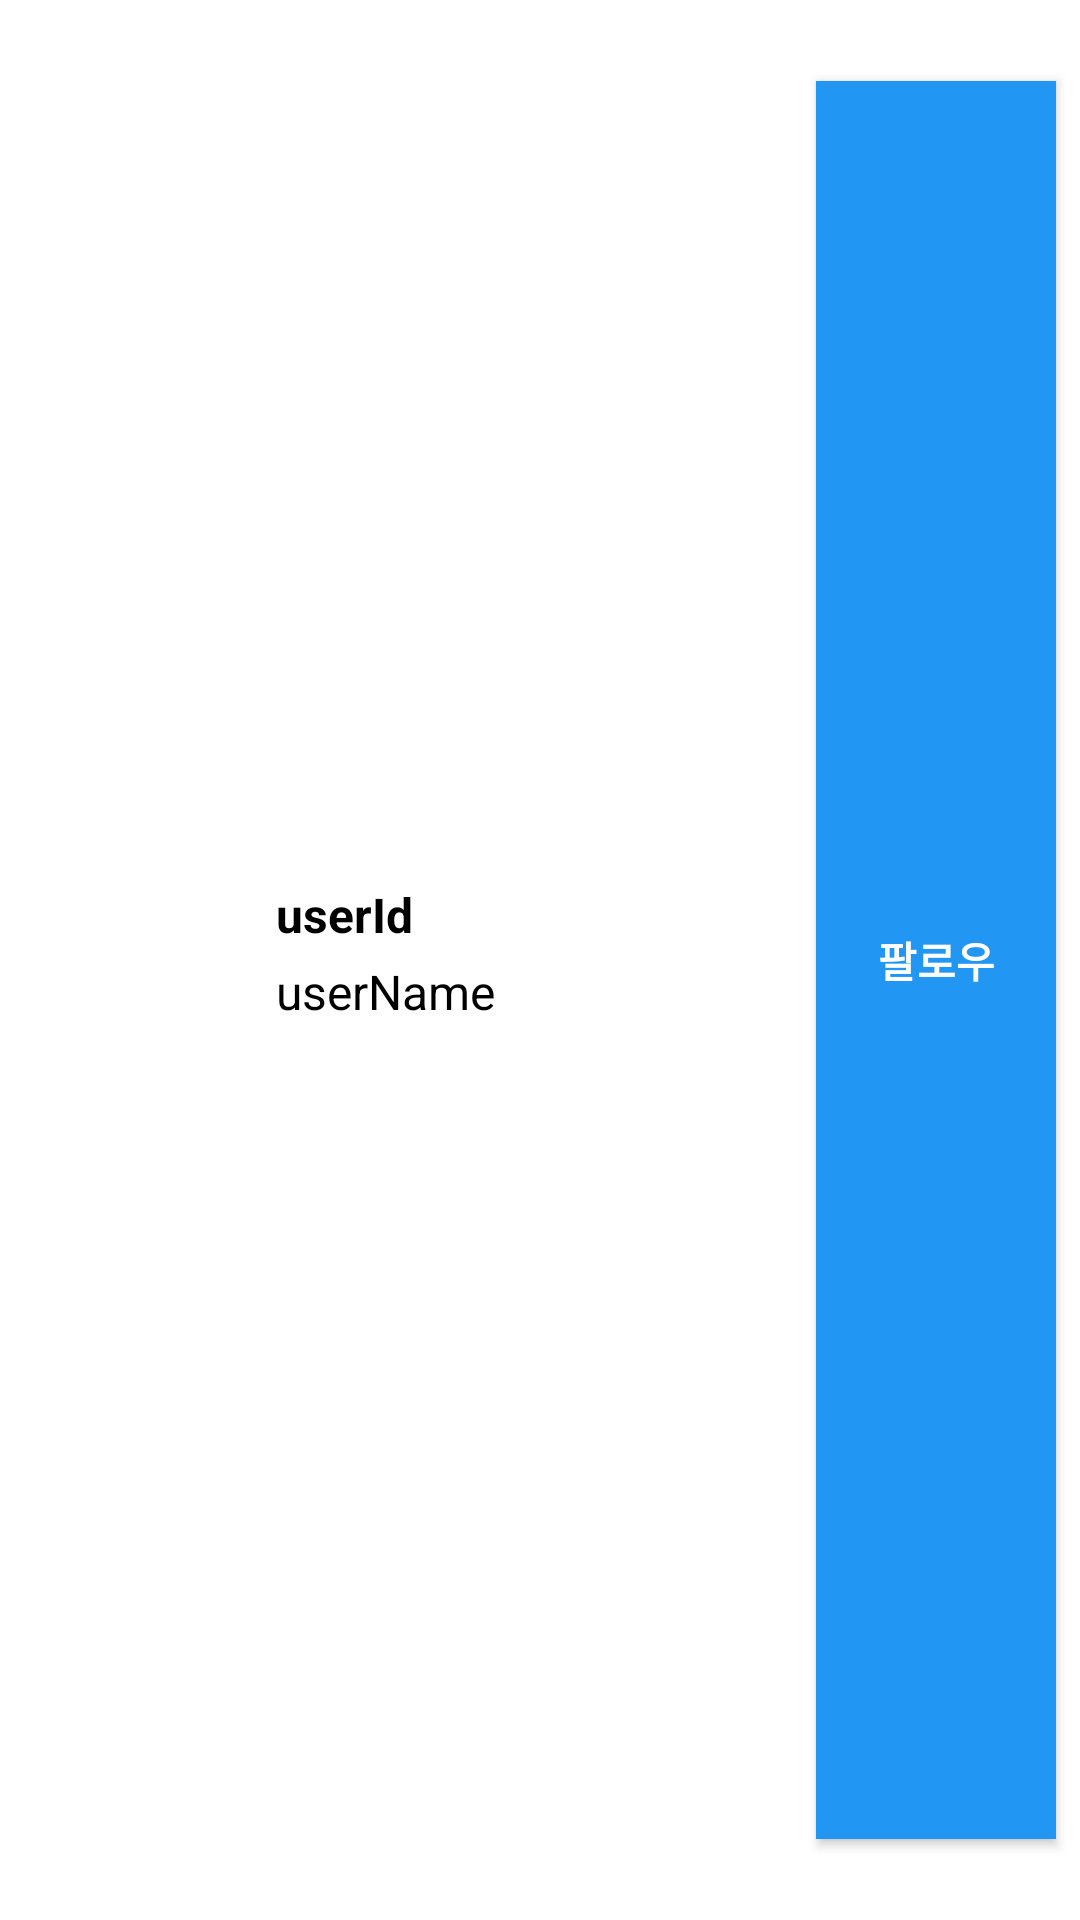

The Android layout XML behind this screen, and the referenced resources:
<!-- AndroidManifest.xml: application theme FullScreenTheme -->
<!-- res/layout/person_add_item.xml -->
<?xml version="1.0" encoding="utf-8"?>
<androidx.constraintlayout.widget.ConstraintLayout xmlns:android="http://schemas.android.com/apk/res/android"
    xmlns:app="http://schemas.android.com/apk/res-auto"
    xmlns:tools="http://schemas.android.com/tools"
    android:layout_width="match_parent"
    android:layout_height="wrap_content"
    android:background="#FFFFFF">

    <ImageView
        android:id="@+id/itemPersonProfile"
        android:layout_width="60dp"
        android:layout_height="60dp"
        android:layout_marginStart="16dp"
        android:layout_marginTop="16dp"
        android:layout_marginBottom="16dp"
        app:layout_constraintBottom_toBottomOf="parent"
        app:layout_constraintStart_toStartOf="parent"
        app:layout_constraintTop_toTopOf="parent"
        app:srcCompat="@drawable/profile_image" />

    <TextView
        android:id="@+id/itemPersonName"
        android:layout_width="wrap_content"
        android:layout_height="wrap_content"
        android:layout_marginTop="4dp"
        android:text="userName"
        android:textColor="#000000"
        android:textSize="16sp"
        app:layout_constraintStart_toStartOf="@+id/itemPersonId"
        app:layout_constraintTop_toBottomOf="@+id/itemPersonId" />

    <TextView
        android:id="@+id/itemPersonId"
        android:layout_width="wrap_content"
        android:layout_height="wrap_content"
        android:layout_marginStart="16dp"
        android:layout_marginTop="4dp"
        android:text="userId"
        android:textColor="#000000"
        android:textSize="16sp"
        android:textStyle="bold"
        app:layout_constraintStart_toEndOf="@+id/itemPersonProfile"
        app:layout_constraintTop_toTopOf="@+id/itemPersonProfile" />

    <Button
        android:id="@+id/itemPersonBtn"
        android:layout_width="80dp"
        android:layout_height="0dp"
        android:layout_marginTop="27dp"
        android:layout_marginEnd="8dp"
        android:layout_marginBottom="27dp"
        android:background="#2196F3"
        android:text="팔로우"
        android:textColor="#FFFFFF"
        android:textSize="14sp"
        android:textStyle="bold"
        app:layout_constraintBottom_toBottomOf="parent"
        app:layout_constraintEnd_toEndOf="parent"
        app:layout_constraintTop_toTopOf="parent" />
</androidx.constraintlayout.widget.ConstraintLayout>
<!-- resources referenced by this layout -->
<resources>
  <style name="FullScreenTheme" parent="Theme.AppCompat.Light.NoActionBar">
          <item name="android:windowFullscreen">true</item>
      </style>
</resources>
